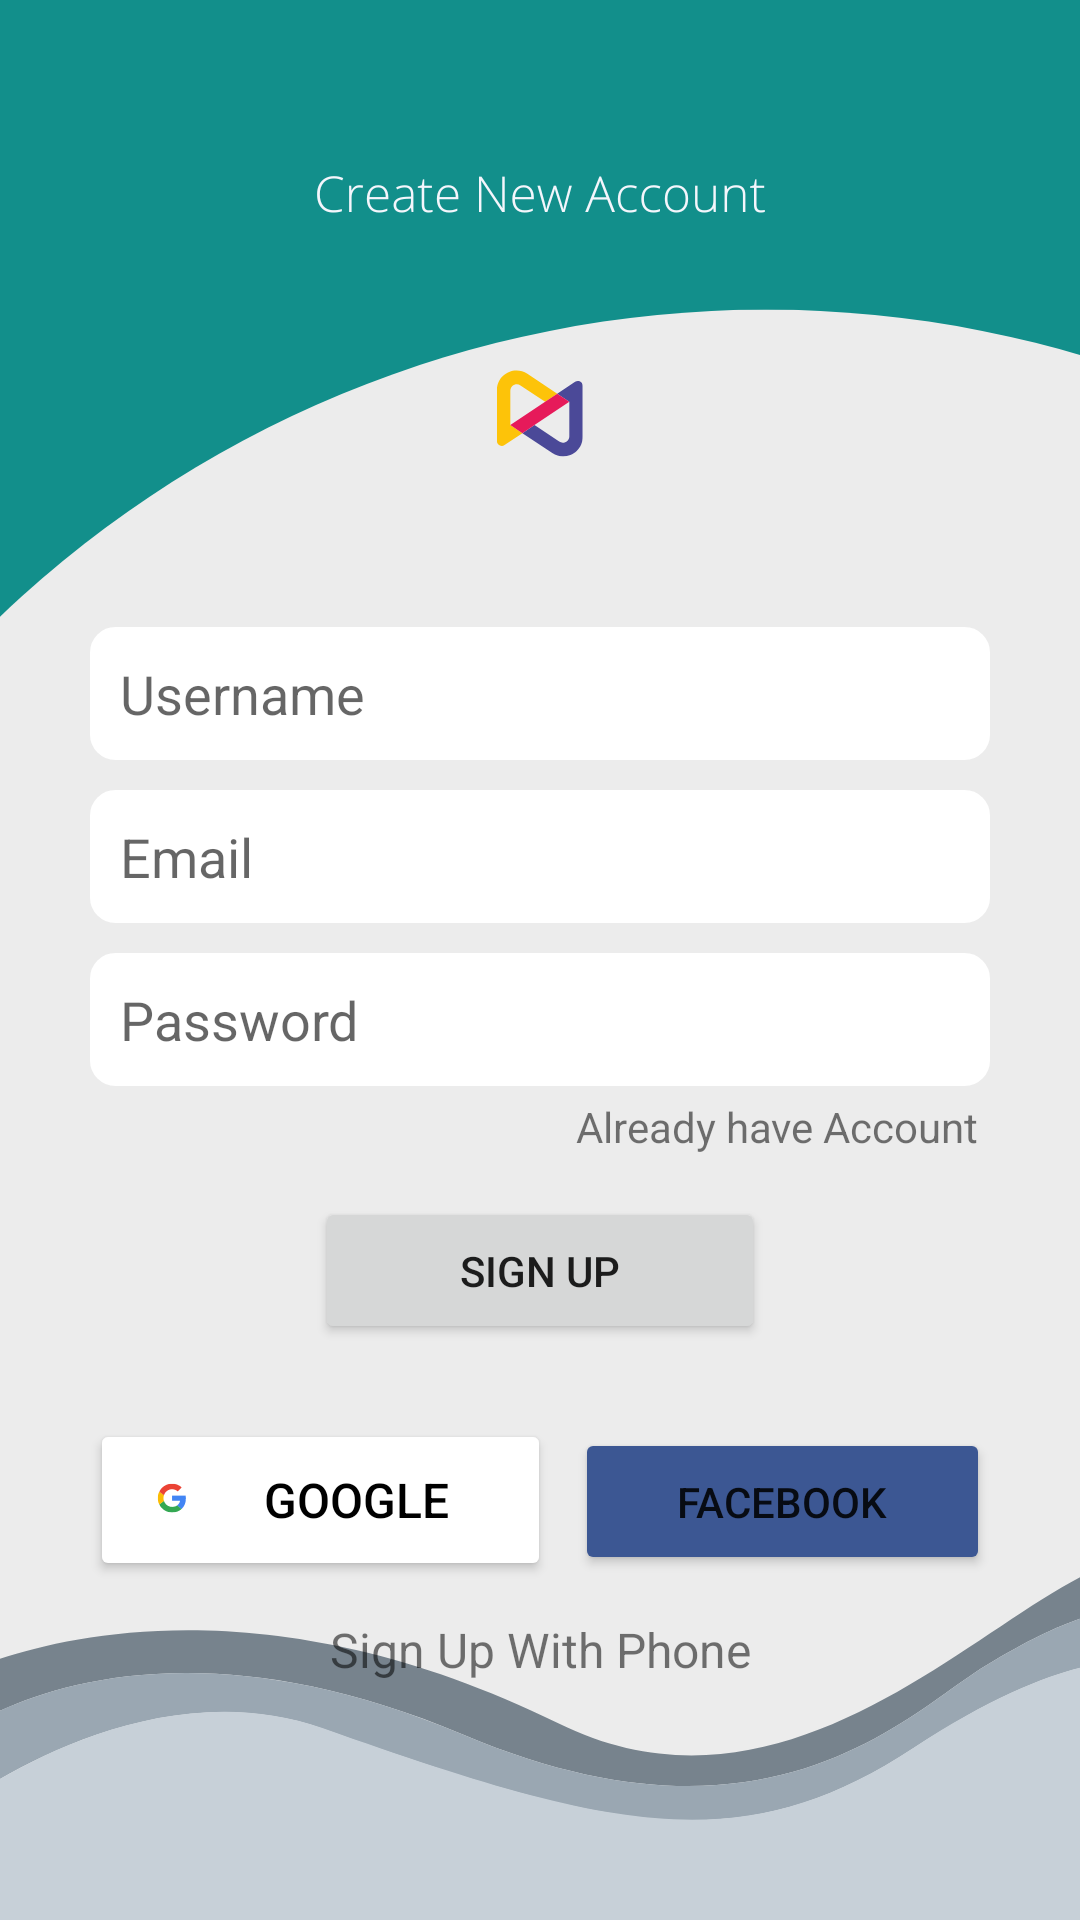

Write the Android layout XML for this screen, with the resource values it uses.
<!-- AndroidManifest.xml: application theme Theme.MueChat -->
<!-- res/layout/activity_sign_up.xml -->
<?xml version="1.0" encoding="utf-8"?>
<LinearLayout xmlns:android="http://schemas.android.com/apk/res/android"
    xmlns:app="http://schemas.android.com/apk/res-auto"
    xmlns:tools="http://schemas.android.com/tools"
    android:layout_width="match_parent"
    android:layout_height="match_parent"
    android:background="@drawable/sup"
    android:gravity="center"
    android:orientation="vertical"
    tools:context=".SignUpActivity">

    <LinearLayout
        android:layout_width="match_parent"
        android:layout_height="wrap_content"
        android:layout_marginLeft="30dp"
        android:layout_marginRight="30dp"
        android:gravity="center_horizontal"
        android:orientation="vertical">

        <ImageView
            android:id="@+id/imageView3"
            android:layout_width="130dp"
            android:layout_height="130dp"
            app:srcCompat="@drawable/ic_logo" />

        <EditText
            android:id="@+id/etUserName"
            android:layout_width="match_parent"
            android:layout_height="wrap_content"
            android:layout_marginBottom="10dp"
            android:background="@drawable/text_box"
            android:backgroundTint="@color/white"
            android:ems="10"
            android:hint="Username"
            android:inputType="textPersonName"
            android:padding="10dp" />

        <EditText
            android:id="@+id/etEmail"
            android:layout_width="match_parent"
            android:layout_height="wrap_content"
            android:layout_marginBottom="10dp"
            android:background="@drawable/text_box"
            android:backgroundTint="@color/white"
            android:ems="10"
            android:hint="Email"
            android:inputType="textEmailAddress"
            android:padding="10dp" />

        <EditText
            android:id="@+id/etPassword"
            android:layout_width="match_parent"
            android:layout_height="wrap_content"
            android:background="@drawable/text_box"
            android:backgroundTint="@color/white"
            android:ems="10"
            android:hint="Password"
            android:inputType="textPassword"
            android:padding="10dp" />

        <TextView
            android:id="@+id/tvAlreadyAccount"
            android:layout_width="match_parent"
            android:layout_height="wrap_content"
            android:gravity="right"
            android:padding="4dp"
            android:text="Already have Account" />

        <Button
            android:id="@+id/btn_SignUp"
            android:layout_width="150dp"
            android:layout_height="wrap_content"
            android:layout_marginTop="10dp"
            android:padding="15dp"
            android:text="SIGN UP"
            app:cornerRadius="4dp" />

        <LinearLayout
            android:layout_width="match_parent"
            android:layout_height="match_parent"
            android:layout_marginTop="25dp"
            android:orientation="horizontal">

            <Button
                android:id="@+id/btn_google"
                android:layout_width="wrap_content"
                android:layout_height="wrap_content"
                android:layout_marginRight="4dp"
                android:layout_weight="1"
                android:backgroundTint="@color/white"
                android:drawableLeft="@drawable/ic_google"
                android:padding="15dp"
                android:text="GOOGLE"
                android:textColor="@color/black"
                android:textSize="16sp"
                app:cornerRadius="4dp" />

            <Button
                android:id="@+id/btn_fb"
                android:layout_width="wrap_content"
                android:layout_height="wrap_content"
                android:layout_marginLeft="4dp"
                android:layout_weight="1"
                android:backgroundTint="@color/fb"
                android:drawableLeft="@drawable/ic_face_book"
                android:padding="15dp"
                android:text="FACEBOOK"
                app:cornerRadius="4dp" />

        </LinearLayout>
    </LinearLayout>

    <TextView
        android:id="@+id/signUpPhone"
        android:layout_width="match_parent"
        android:layout_height="wrap_content"
        android:layout_marginTop="12dp"
        android:gravity="center"
        android:text="Sign Up With Phone"
        android:textSize="16sp" />
</LinearLayout>
<!-- resources referenced by this layout -->
<resources>
  <color name="black">#FF000000</color>
  <color name="fb">#3c5793</color>
  <color name="white">#FFFFFFFF</color>
  <!-- drawable ic_google: vector/xml drawable (drawable, 2270 chars, omitted) -->
  <!-- drawable ic_logo (drawable) -->
  <vector xmlns:android="http://schemas.android.com/apk/res/android"
      android:width="500dp"
      android:height="500dp"
      android:viewportWidth="375"
      android:viewportHeight="375">
    <group>
      <clip-path
          android:pathData="M170,138L228.578,138L228.578,211L170,211ZM170,138"/>
      <path
          android:pathData="M228.582,192.109L228.582,143.211C228.582,139.449 224.395,137.199 221.262,139.289L204.07,150.766L215.691,158.523L215.691,191.48C215.691,196.5 210.105,199.496 205.934,196.711L182.211,180.875L170.59,188.633L199.305,207.801C211.82,216.152 228.582,207.172 228.582,192.109ZM228.582,192.109"
          android:fillColor="#4b4998"
          android:fillType="nonZero"/>
    </group>
    <group>
      <clip-path
          android:pathData="M146.129,128L205,128L205,201L146.129,201ZM146.129,128"/>
      <path
          android:pathData="M158.973,180.875L158.973,147.918C158.973,142.898 164.559,139.902 168.73,142.688L192.453,158.523L204.074,150.766L175.359,131.598C162.844,123.242 146.078,132.227 146.078,147.289L146.078,196.184C146.078,199.949 150.27,202.195 153.398,200.105L170.59,188.629ZM158.973,180.875"
          android:fillColor="#fdc309"
          android:fillType="nonZero"/>
    </group>
    <path
        android:pathData="M182.211,180.875L215.691,158.523L204.07,150.766L192.453,158.523L158.973,180.875L158.969,180.875L170.59,188.633ZM182.211,180.875"
        android:fillColor="#e61a5a"
        android:fillType="nonZero"/>
  </vector>
  <!-- drawable sup: png bitmap (drawable, 45249 bytes) -->
  <!-- drawable text_box (drawable) -->
  <?xml version="1.0" encoding="utf-8"?>
  <shape xmlns:android="http://schemas.android.com/apk/res/android">
      <stroke android:color="#D8CDCD" android:width="1dp"/>
  
      <corners android:radius="8dp"/>
  </shape>
  <style name="Theme.MueChat" parent="Theme.MaterialComponents.DayNight.DarkActionBar">
          
          <item name="colorPrimary">@color/color_primary</item>
          <item name="colorPrimaryVariant">@color/primary_dark</item>
          <item name="colorOnPrimary">@color/white</item>
          
          <item name="colorSecondary">@color/teal_200</item>
          <item name="colorSecondaryVariant">@color/teal_700</item>
          <item name="colorOnSecondary">@color/black</item>
          
          <item name="android:statusBarColor" tools:targetApi="l">?attr/colorPrimaryVariant</item>
          
      </style>
  <color name="color_primary">#0b6156</color>
  <color name="primary_dark">#095049</color>
  <color name="teal_200">#FF03DAC5</color>
  <color name="teal_700">#FF018786</color>
</resources>
